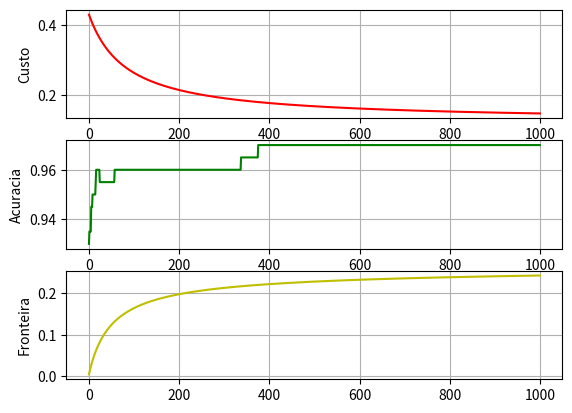

This chart was generated by the following Python code:
print("Alison\nOtacilio\nJoão Vitor")

import numpy as np
from matplotlib.pyplot import subplot, plot, show, clf, vlines, grid, ylabel, xlabel
import matplotlib.pyplot as plt

# conjunto de dados {(x,y)}
mean0, std0 = -0.4, 0.5
mean1, std1 = 0.9, 0.3
m = 200

x0s = np.random.randn(m//2) * std1 + mean1
x1s = np.random.randn(m//2) * std0 + mean0
xs = np.hstack((x1s, x0s))

ys = np.hstack(( np.ones(m//2), np.zeros(m//2) ))

#plot(xs[m//2:], ys[m//2:], '.')
#plot(xs[:m//2], ys[:m//2], '.')
#show()

def sigmoid(z):
    return 1 / (1 + np.exp(-z))

# hipotese
# sigmoid(theta[0] + theta[1] * x)

def h(x, theta):
    return sigmoid(theta[0] + theta[1] * x)

# funcao de custo para um exemplo; entropia cruzada
def cost(h, y):
    return -(y * np.log(h) + (1 - y) * np.log(1 - h))

# funcao de custo total
def J(theta, xs, ys):
    m = len(xs)
    sum = 0.0

    for k in range(m):
        sum += ys[k] * np.log(h(xs[k], theta)) + (1 - ys[k]) * np.log(1 - h(xs[k], theta))

    return -sum/m

# derivada parcial com respeito a theta[i]
def gradient(i, theta, xs, ys):
    m = len(xs) 
    grad = 0.0  
    
    for k in range(m):
        h_ = h(xs[k], theta) 
        error = h_ - ys[k]         
        grad += error * (xs[k] if i == 1 else 1)
    
    return grad / m

def plot_fronteira(theta):
    # plota a fronteira de decisao
    clf()
    #subplot(311)
    plot(xs[m//2:], ys[m//2:], '.r')
    plot(xs[:m//2], ys[:m//2], '.g')
    x = np.linspace(-2, 2, 100)
    y = sigmoid(theta[0] + theta[1] * x)
    plot(x, y, 'orange')
    vlines(-(theta[0]/theta[1]), 0, 1, color='black')
    grid()
    show()

# plota em subplots: -- os dados, com a fronteira de decisao
# e os dados classificados
def plot_modelo(theta, xs, ys):
    pass
    
def accuracy(ys, predictions):
    for i in range(len(predictions)):
        if predictions[i] >= 0.5:
            predictions[i] = 1
        else:
            predictions[i] = 0

    num = sum(ys == predictions)
    return num/len(ys)

def plot_data(data0, data1, data2):
    clf()
    x = [i for i in range(len(data0))]

    subplot(311)
    plot(x, data0, '-r')
    ylabel('Custo')
    grid()

    subplot(312)
    plot(x, data1, '-g')
    ylabel('Acuracia')
    grid()

    subplot(313)
    plot(x, data2, '-y')
    ylabel('Fronteira')
    grid()
    show()

def plot_J_theta(theta_0, theta_1, J):
    clf()

    subplot(211)
    plot(theta_0, J, '-r')
    ylabel('J')
    xlabel('Theta 0')
    grid()

    subplot(212)
    plot(theta_1, J, '-g')
    ylabel('J')
    xlabel('Theta 1')
    grid()

    show()

alpha = 0.1
epochs = 1000
theta = [0, -1]

# arrays for plotting
custo = []
acuracia = []
fronteira = []
theta_0 = []
theta_1 = []

for k in range(epochs): # 10000
    theta[0] -= alpha * gradient(0, theta, xs, ys)
    theta[1] -= alpha * gradient(1, theta, xs, ys)

    custo.append(J(theta, xs, ys))
    acuracia.append(accuracy(ys, h(xs, theta)))
    fronteira.append(-theta[0]/theta[1])

    theta_0.append(theta[0])
    theta_1.append(theta[1])

    #if k % 100 == 0:
        #print(f'J(theta) = {J(theta, xs, ys)}')
        #plot_fronteira(theta)

# c
plot_data(custo, acuracia, fronteira)

# e 
#plot_J_theta(theta_0, theta_1, custo)

# g (opcional)
#plot_fronteira(theta)